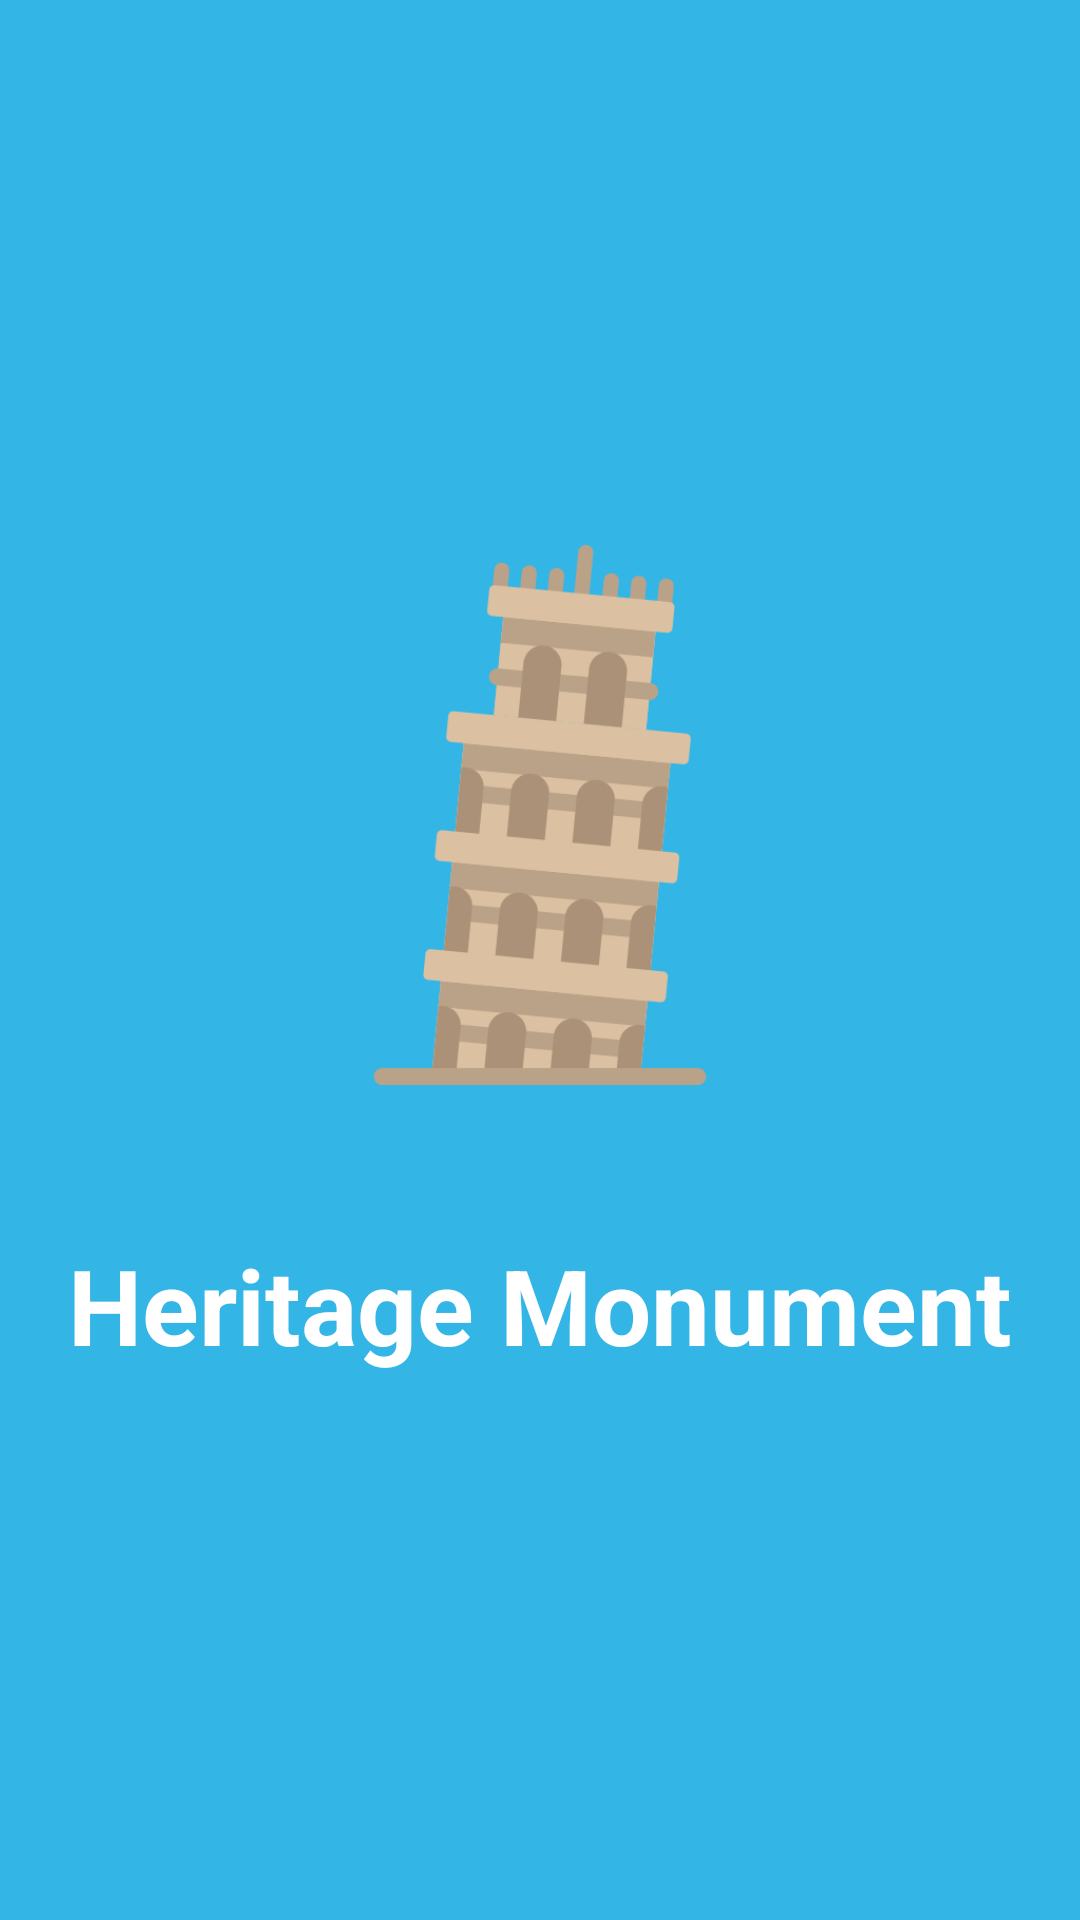

Write the Android layout XML for this screen, with the resource values it uses.
<!-- AndroidManifest.xml: application theme Theme.MonumentDetection -->
<!-- res/layout/activity_splashscreen.xml -->
<?xml version="1.0" encoding="utf-8"?>
<RelativeLayout xmlns:android="http://schemas.android.com/apk/res/android"
    xmlns:app="http://schemas.android.com/apk/res-auto"
    xmlns:tools="http://schemas.android.com/tools"
    android:layout_width="match_parent"
    android:layout_height="match_parent"
    tools:context=".SplashscreenActivity"
    android:gravity="center"
    android:background="@color/colorPrimary">

    <ImageView
        android:id="@+id/imageView"
        android:layout_width="180dp"
        android:layout_height="180dp"
        android:src="@drawable/icon"
        android:layout_centerHorizontal="true"/>

    <TextView
        android:id="@+id/textView"
        android:layout_width="wrap_content"
        android:layout_height="wrap_content"
        android:layout_below="@+id/imageView"
        android:layout_centerHorizontal="true"
        android:layout_marginTop="50dp"
        android:gravity="center"
        android:text="@string/app_name"
        android:textColor="@color/white"
        android:textSize="35sp"
        android:textStyle="bold" />

</RelativeLayout>
<!-- resources referenced by this layout -->
<resources>
  <color name="colorPrimary">#33b5e5</color>
  <color name="white">#FFFFFFFF</color>
  <!-- drawable icon: png bitmap (drawable, 26848 bytes) -->
  <string name="app_name">Heritage Monument</string>
  <style name="Theme.MonumentDetection" parent="Theme.MaterialComponents.DayNight.DarkActionBar">
          
          <item name="colorPrimary">@color/purple_500</item>
          <item name="colorPrimaryVariant">@color/purple_700</item>
          <item name="colorOnPrimary">@color/white</item>
          
          <item name="colorSecondary">@color/teal_200</item>
          <item name="colorSecondaryVariant">@color/teal_700</item>
          <item name="colorOnSecondary">@color/black</item>
          
          <item name="android:statusBarColor" tools:targetApi="l">?attr/colorPrimaryVariant</item>
          
      </style>
  <color name="purple_500">#33b5e5</color>
  <color name="purple_700">#0085b3</color>
  <color name="teal_200">#75e7ff</color>
  <color name="teal_700">#33b5e5</color>
  <color name="black">#FF000000</color>
</resources>
